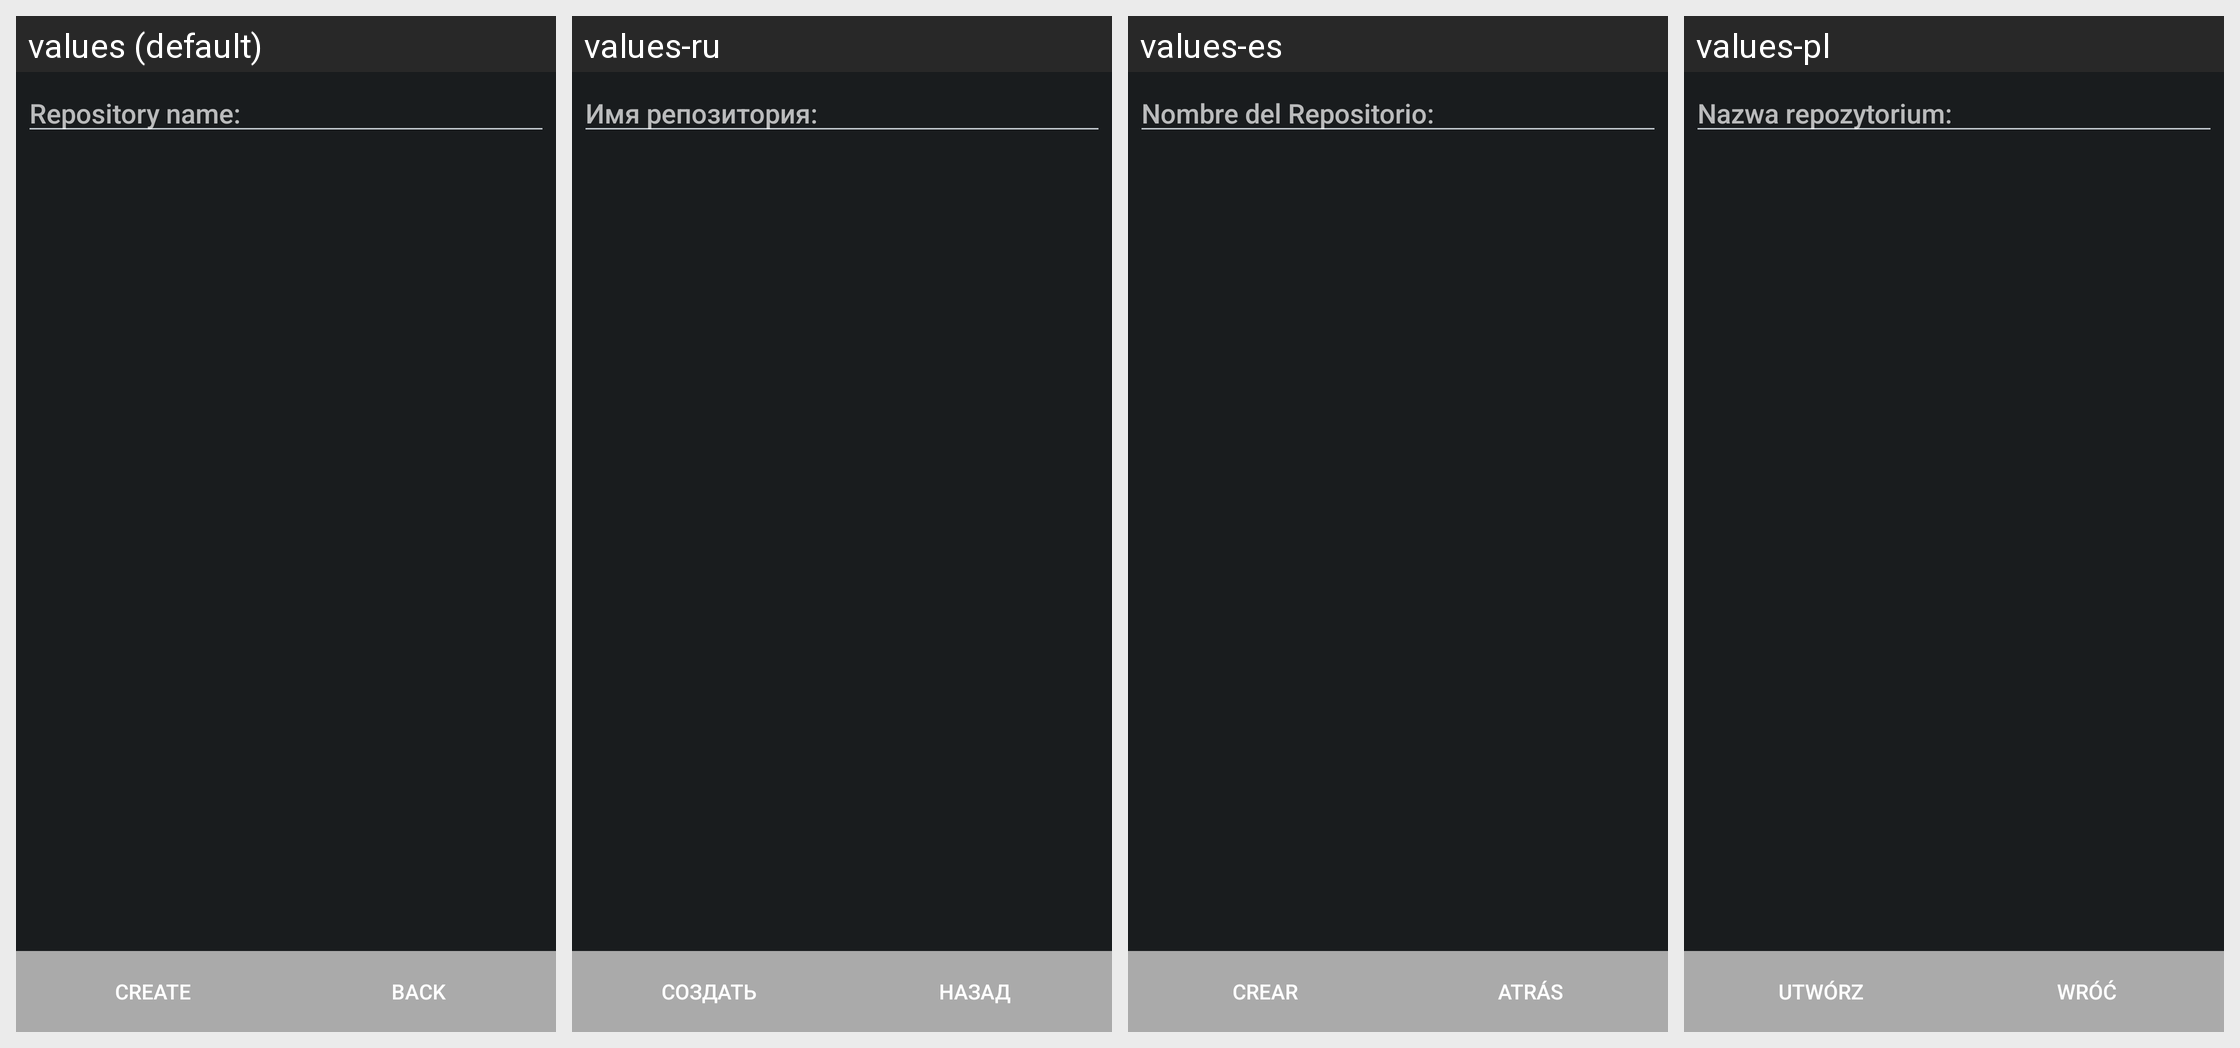

This grid shows one Android layout under several languages. Give, for every string resource on the screen, its name, the default text and each shown locale's text.
Android screen res/layout/git_newrepo.xml rendered under 4 locales, left to right: values (default), values-ru, values-es, values-pl. Device: Nexus 5 (rendered at 1080×1920; each locale shown at half size, 540×960, under a caption strip naming it); theme HighContrast.
Other locales in the repository, not shown: values-ar, values-be, values-bg-rBG, values-bn, values-ca, values-cs-rCZ, values-da, values-de, values-el, values-et, values-eu, values-fa, values-fa-rIR, values-fi, values-fr, values-fr-rFR, values-gl, values-he, values-hr, values-hu, values-hy, values-id, values-it, values-iw, values-ja, values-kn, values-ko, values-lt, values-lv, values-my, values-nb, values-nl, values-nn, values-pa, values-pt, values-pt-rBR, values-pt-rPT, values-sk, values-sl, values-sq, values-sr, values-sv, values-ta, values-th, values-tr, values-tr-rTR, values-uk, values-vi, values-zh-rCN, values-zh-rTW.
Strings drawn on this screen, with the default value and each locale's value (text and hints the layout hard-codes, and strings that could not be matched under every locale, appear in the picture but are not listed):

create
  values: Create
  values-ru: Создать
  values-es: Crear
  values-pl: Utwórz

tracklogger_btnBack
  values: Back
  values-ru: Назад
  values-es: Atrás
  values-pl: Wróć

github_repository_settings_repository_name
  values: Repository name:
  values-ru: Имя репозитория:
  values-es: Nombre del Repositorio:
  values-pl: Nazwa repozytorium:
